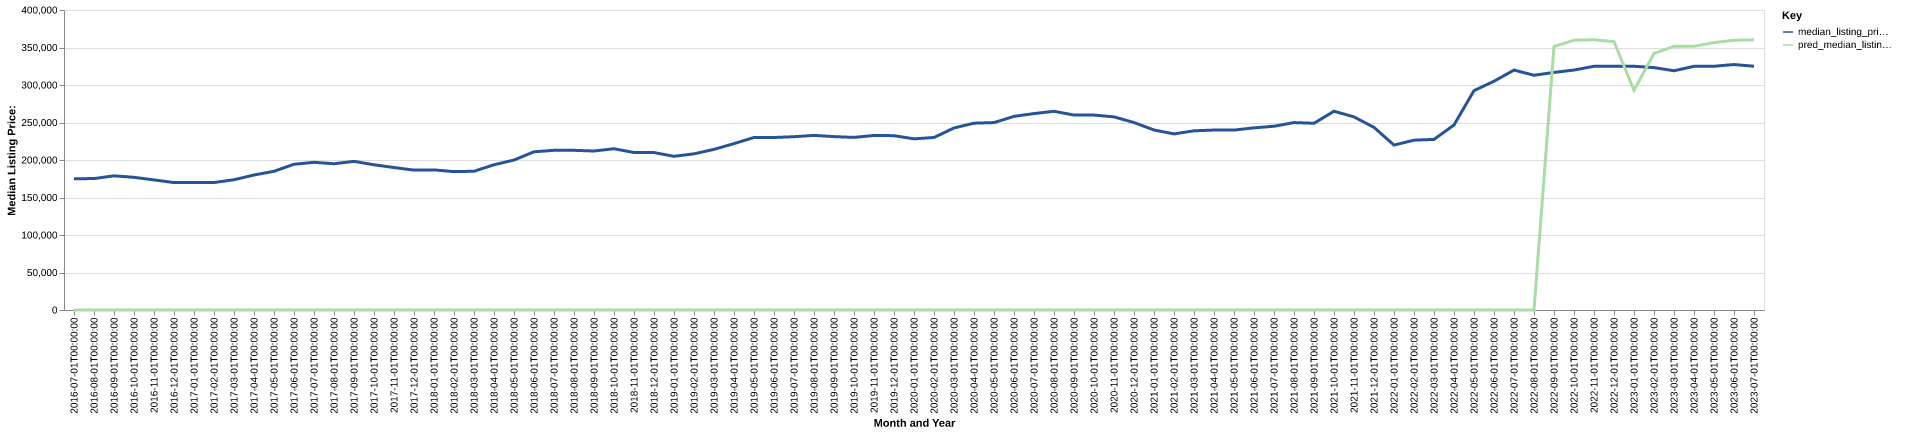

Data behind this chart, as committed beside it:
date, time_idx, median_listing_price, thirty_year_interest_rate_five, month, county_name, active_listing_count, median_days_on_market, pred_median_listing_price, month_year
2016-07-01, 0, 175000, 3.72, 7, Memphis, TN-MS-AR, 5843, 57.0, 0, Jul-2016
2016-08-01, 1, 175250, 3.73, 8, Memphis, TN-MS-AR, 5664, 60.0, 0, Aug-2016
2016-09-01, 2, 178900, 3.66, 9, Memphis, TN-MS-AR, 5483, 65.0, 0, Sep-2016
2016-10-01, 3, 176900, 3.64, 10, Memphis, TN-MS-AR, 5428, 65.0, 0, Oct-2016
2016-11-01, 4, 173450, 3.66, 11, Memphis, TN-MS-AR, 5259, 67.0, 0, Nov-2016
2016-12-01, 5, 169900, 3.48, 12, Memphis, TN-MS-AR, 4670, 78.0, 0, Dec-2016
2017-01-01, 6, 169900, 3.45, 1, Memphis, TN-MS-AR, 4389, 86.0, 0, Jan-2017
2017-02-01, 7, 169950, 3.5, 2, Memphis, TN-MS-AR, 4503, 74.0, 0, Feb-2017
2017-03-01, 8, 173700, 3.52, 3, Memphis, TN-MS-AR, 4485, 55.0, 0, Mar-2017
2017-04-01, 9, 180000, 4.03, 4, Memphis, TN-MS-AR, 4592, 50.0, 0, Apr-2017
2017-05-01, 10, 184950, 4.32, 5, Memphis, TN-MS-AR, 4662, 50.0, 0, May-2017
2017-06-01, 11, 194300, 4.2, 6, Memphis, TN-MS-AR, 4706, 51.0, 0, Jun-2017
2017-07-01, 12, 196900, 4.19, 7, Memphis, TN-MS-AR, 4708, 52.0, 0, Jul-2017
2017-08-01, 13, 195000, 4.3, 8, Memphis, TN-MS-AR, 4719, 52.0, 0, Aug-2017
2017-09-01, 14, 198200, 4.1, 9, Memphis, TN-MS-AR, 4623, 53.0, 0, Sep-2017
2017-10-01, 15, 193650, 4.05, 10, Memphis, TN-MS-AR, 4607, 56.0, 0, Oct-2017
2017-11-01, 16, 189950, 3.94, 11, Memphis, TN-MS-AR, 4468, 61.0, 0, Nov-2017
2017-12-01, 17, 186500, 4.03, 12, Memphis, TN-MS-AR, 4135, 67.0, 0, Dec-2017
2018-01-01, 18, 186800, 3.93, 1, Memphis, TN-MS-AR, 3814, 76.0, 0, Jan-2018
2018-02-01, 19, 184500, 3.83, 2, Memphis, TN-MS-AR, 3798, 69.0, 0, Feb-2018
2018-03-01, 20, 185000, 3.94, 3, Memphis, TN-MS-AR, 3799, 50.0, 0, Mar-2018
2018-04-01, 21, 193650, 3.95, 4, Memphis, TN-MS-AR, 3202, 51.0, 0, Apr-2018
2018-05-01, 22, 199950, 3.99, 5, Memphis, TN-MS-AR, 3161, 50.0, 0, May-2018
2018-06-01, 23, 210950, 4.15, 6, Memphis, TN-MS-AR, 3414, 47.0, 0, Jun-2018
2018-07-01, 24, 212900, 4.4, 7, Memphis, TN-MS-AR, 3758, 48.0, 0, Jul-2018
2018-08-01, 25, 212900, 4.46, 8, Memphis, TN-MS-AR, 3759, 54.0, 0, Aug-2018
2018-09-01, 26, 212000, 4.58, 9, Memphis, TN-MS-AR, 3761, 57.0, 0, Sep-2018
2018-10-01, 27, 215000, 4.66, 10, Memphis, TN-MS-AR, 3768, 59.0, 0, Oct-2018
2018-11-01, 28, 210000, 4.62, 11, Memphis, TN-MS-AR, 3732, 61.0, 0, Nov-2018
2018-12-01, 29, 209900, 4.54, 12, Memphis, TN-MS-AR, 3470, 67.0, 0, Dec-2018
2019-01-01, 30, 204925, 4.6, 1, Memphis, TN-MS-AR, 3141, 75.0, 0, Jan-2019
2019-02-01, 31, 208238, 4.72, 2, Memphis, TN-MS-AR, 3034, 70.0, 0, Feb-2019
2019-03-01, 32, 214186, 4.9, 3, Memphis, TN-MS-AR, 2969, 60.0, 0, Mar-2019
2019-04-01, 33, 221875, 4.94, 4, Memphis, TN-MS-AR, 2988, 51.0, 0, Apr-2019
2019-05-01, 34, 230000, 4.75, 5, Memphis, TN-MS-AR, 3002, 47.0, 0, May-2019
2019-06-01, 35, 230000, 4.51, 6, Memphis, TN-MS-AR, 3103, 51.0, 0, Jun-2019
2019-07-01, 36, 231075, 4.41, 7, Memphis, TN-MS-AR, 3245, 51.0, 0, Jul-2019
2019-08-01, 37, 232845, 4.41, 8, Memphis, TN-MS-AR, 3227, 53.0, 0, Aug-2019
2019-09-01, 38, 231189, 4.2, 9, Memphis, TN-MS-AR, 3194, 54.0, 0, Sep-2019
2019-10-01, 39, 230134, 4.14, 10, Memphis, TN-MS-AR, 3162, 55.0, 0, Oct-2019
2019-11-01, 40, 232700, 3.84, 11, Memphis, TN-MS-AR, 3093, 59.0, 0, Nov-2019
2019-12-01, 41, 232450, 3.81, 12, Memphis, TN-MS-AR, 2936, 67.0, 0, Dec-2019
2020-01-01, 42, 228200, 3.75, 1, Memphis, TN-MS-AR, 2744, 74.0, 0, Jan-2020
2020-02-01, 43, 230000, 3.73, 2, Memphis, TN-MS-AR, 2508, 72.0, 0, Feb-2020
2020-03-01, 44, 242735, 3.78, 3, Memphis, TN-MS-AR, 2390, 55.0, 0, Mar-2020
2020-04-01, 45, 249073, 3.75, 4, Memphis, TN-MS-AR, 2396, 52.0, 0, Apr-2020
2020-05-01, 46, 249900, 3.74, 5, Memphis, TN-MS-AR, 2225, 56.0, 0, May-2020
2020-06-01, 47, 258138, 3.72, 6, Memphis, TN-MS-AR, 1991, 52.0, 0, Jun-2020
2020-07-01, 48, 261900, 3.49, 7, Memphis, TN-MS-AR, 1811, 47.0, 0, Jul-2020
2020-08-01, 49, 264950, 3.65, 8, Memphis, TN-MS-AR, 1722, 45.0, 0, Aug-2020
2020-09-01, 50, 259906, 3.33, 9, Memphis, TN-MS-AR, 1614, 44.0, 0, Sep-2020
2020-10-01, 51, 259900, 3.28, 10, Memphis, TN-MS-AR, 1615, 43.0, 0, Oct-2020
2020-11-01, 52, 257500, 3.21, 11, Memphis, TN-MS-AR, 1552, 46.0, 0, Nov-2020
2020-12-01, 53, 249950, 3.07, 12, Memphis, TN-MS-AR, 1434, 52.0, 0, Dec-2020
2021-01-01, 54, 240000, 2.99, 1, Memphis, TN-MS-AR, 1261, 59.0, 0, Jan-2021
2021-02-01, 55, 234800, 2.93, 2, Memphis, TN-MS-AR, 1107, 57.0, 0, Feb-2021
2021-03-01, 56, 238900, 2.88, 3, Memphis, TN-MS-AR, 1037, 50.0, 0, Mar-2021
2021-04-01, 57, 239950, 2.84, 4, Memphis, TN-MS-AR, 1024, 39.0, 0, Apr-2021
2021-05-01, 58, 239900, 2.71, 5, Memphis, TN-MS-AR, 1071, 35.0, 0, May-2021
2021-06-01, 59, 242875, 2.79, 6, Memphis, TN-MS-AR, 1189, 34.0, 0, Jun-2021
... 25 more rows
